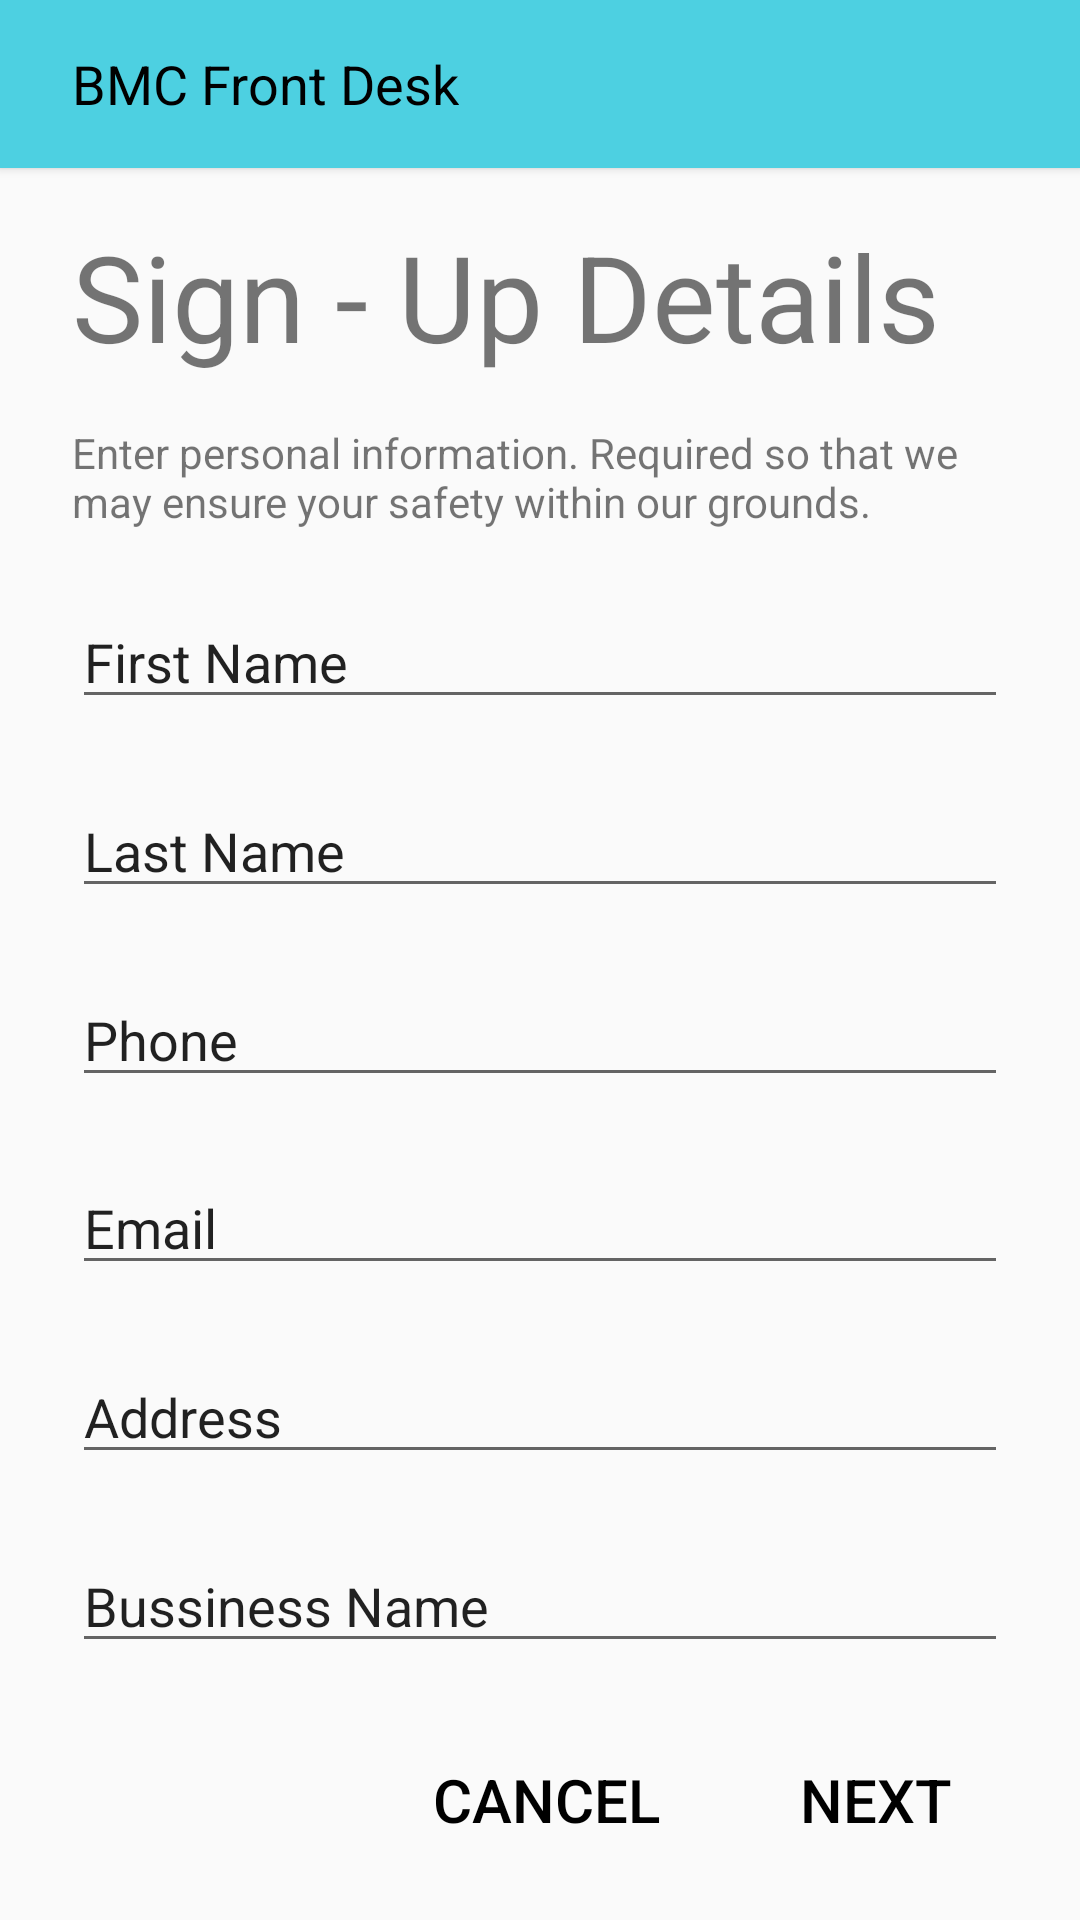

Layout XML and referenced resources for this Android screen:
<!-- AndroidManifest.xml: application theme AppTheme -->
<!-- res/layout/activity_sign_up.xml -->
<?xml version="1.0" encoding="utf-8"?>
<android.support.constraint.ConstraintLayout xmlns:android="http://schemas.android.com/apk/res/android"
    xmlns:app="http://schemas.android.com/apk/res-auto"
    xmlns:tools="http://schemas.android.com/tools"
    android:layout_width="match_parent"
    android:layout_height="match_parent"
    tools:context="com.projectindigo.case_study_android_apps.SignUp"
    tools:layout_editor_absoluteY="25dp"
    tools:layout_editor_absoluteX="0dp">

    <include
        android:id="@+id/toolbar"
        layout="@layout/toolbar"
        android:layout_width="0dp"
        android:layout_height="wrap_content"
        app:layout_constraintRight_toRightOf="parent"
        app:layout_constraintLeft_toLeftOf="parent"
        app:layout_constraintTop_toTopOf="parent" />


    <TextView
        android:id="@+id/title"
        android:layout_width="wrap_content"
        android:layout_height="wrap_content"
        android:text="Sign - Up Details"
        android:textSize="@dimen/titleTextSize"
        android:layout_marginTop="16dp"
        app:layout_constraintTop_toBottomOf="@+id/toolbar"
        android:layout_marginLeft="24dp"
        app:layout_constraintLeft_toLeftOf="parent"
        android:layout_marginStart="24dp" />

    <TextView
        android:id="@+id/desc"
        android:layout_width="0dp"
        android:layout_height="wrap_content"
        android:text="Enter personal information. Required so that we may ensure your safety within our grounds."
        app:layout_constraintLeft_toLeftOf="parent"
        android:layout_marginLeft="24dp"
        android:layout_marginRight="24dp"
        app:layout_constraintRight_toRightOf="parent"
        android:layout_marginTop="16dp"
        app:layout_constraintTop_toBottomOf="@+id/title"
        app:layout_constraintHorizontal_bias="0.0"
        android:layout_marginStart="24dp"
        android:layout_marginEnd="24dp" />

    <EditText
        android:id="@+id/FName"
        android:layout_width="0dp"
        android:layout_height="wrap_content"
        android:ems="10"
        android:inputType="textPersonName"
        android:text="First Name"
        app:layout_constraintRight_toRightOf="parent"
        app:layout_constraintLeft_toLeftOf="parent"
        app:layout_constraintHorizontal_bias="0.0"
        android:layout_marginRight="24dp"
        android:layout_marginLeft="24dp"
        app:layout_constraintTop_toBottomOf="@+id/desc"
        app:layout_constraintBottom_toTopOf="@+id/LName"
        android:layout_marginStart="24dp"
        android:layout_marginEnd="24dp" />

    <EditText
        android:id="@+id/LName"
        android:layout_width="0dp"
        android:layout_height="wrap_content"
        android:ems="10"
        android:inputType="textPersonName"
        android:text="Last Name"
        app:layout_constraintRight_toRightOf="parent"
        app:layout_constraintLeft_toLeftOf="parent"
        android:layout_marginLeft="24dp"
        android:layout_marginRight="24dp"
        app:layout_constraintTop_toBottomOf="@+id/FName"
        app:layout_constraintHorizontal_bias="0.0"
        app:layout_constraintBottom_toTopOf="@+id/Phone"
        android:layout_marginStart="24dp"
        android:layout_marginEnd="24dp" />

    <EditText
        android:id="@+id/Phone"
        android:layout_width="0dp"
        android:layout_height="wrap_content"
        android:ems="10"
        android:inputType="phone"
        android:text="Phone"
        app:layout_constraintLeft_toLeftOf="parent"
        app:layout_constraintRight_toRightOf="parent"
        android:layout_marginLeft="24dp"
        android:layout_marginRight="24dp"
        app:layout_constraintHorizontal_bias="0.0"
        app:layout_constraintTop_toBottomOf="@+id/LName"
        app:layout_constraintBottom_toTopOf="@+id/Email"
        android:layout_marginStart="24dp"
        android:layout_marginEnd="24dp" />

    <EditText
        android:id="@+id/Email"
        android:layout_width="0dp"
        android:layout_height="wrap_content"
        android:ems="10"
        android:inputType="textEmailAddress"
        android:text="Email"
        app:layout_constraintRight_toRightOf="parent"
        app:layout_constraintLeft_toLeftOf="parent"
        android:layout_marginLeft="24dp"
        android:layout_marginRight="24dp"
        app:layout_constraintTop_toBottomOf="@+id/Phone"
        app:layout_constraintHorizontal_bias="0.0"
        app:layout_constraintBottom_toTopOf="@+id/Address"
        android:layout_marginStart="24dp"
        android:layout_marginEnd="24dp" />

    <EditText
        android:id="@+id/Address"
        android:layout_width="0dp"
        android:layout_height="wrap_content"
        android:ems="10"
        android:inputType="textPersonName"
        android:text="Address"
        app:layout_constraintRight_toRightOf="parent"
        app:layout_constraintLeft_toLeftOf="parent"
        android:layout_marginLeft="24dp"
        android:layout_marginRight="24dp"
        app:layout_constraintTop_toBottomOf="@+id/Email"
        app:layout_constraintHorizontal_bias="0.0"
        app:layout_constraintBottom_toTopOf="@+id/BusinessName"
        android:layout_marginStart="24dp"
        android:layout_marginEnd="24dp" />

    <EditText
        android:id="@+id/BusinessName"
        android:layout_width="0dp"
        android:layout_height="wrap_content"
        android:ems="10"
        android:inputType="textPersonName"
        android:text="Bussiness Name"
        app:layout_constraintRight_toRightOf="parent"
        app:layout_constraintLeft_toLeftOf="parent"
        android:layout_marginLeft="24dp"
        android:layout_marginRight="24dp"
        app:layout_constraintTop_toBottomOf="@+id/Address"
        app:layout_constraintHorizontal_bias="0.0"
        app:layout_constraintBottom_toTopOf="@+id/nextButton"
        android:layout_marginStart="24dp"
        android:layout_marginEnd="24dp" />

    <Button
        android:id="@+id/nextButton"
        style="@style/ButtonDialog"
        android:layout_width="wrap_content"
        android:layout_height="wrap_content"
        android:layout_marginBottom="16dp"
        android:layout_marginEnd="24dp"
        android:layout_marginRight="24dp"
        android:onClick="Next"
        android:text="Next"
        app:layout_constraintBottom_toBottomOf="parent"
        app:layout_constraintRight_toRightOf="parent" />

    <Button
        android:id="@+id/cancelButton"
        style="@style/ButtonDialog"
        android:layout_width="wrap_content"
        android:layout_height="wrap_content"
        android:layout_marginBottom="16dp"
        android:layout_marginEnd="16dp"
        android:layout_marginRight="16dp"
        android:onClick="Cancel"
        android:text="Cancel"
        app:layout_constraintBottom_toBottomOf="parent"
        app:layout_constraintRight_toLeftOf="@+id/nextButton" />

</android.support.constraint.ConstraintLayout>
<!-- res/layout/toolbar.xml (included above) -->
<?xml version="1.0" encoding="utf-8"?>
<android.support.v7.widget.Toolbar xmlns:android="http://schemas.android.com/apk/res/android"
    xmlns:app="http://schemas.android.com/apk/res-auto"
    android:id="@+id/toolbar"
    app:titleTextColor="@color/colorPrimaryText"
    android:titleTextColor="@color/colorPrimaryText"
    android:layout_width="match_parent"
    android:layout_height="wrap_content"
    android:layout_margin="0dp"
    android:background="@color/colorPrimary"
    android:minHeight="?attr/actionBarSize"
    app:contentInsetStart="10dp"
    android:elevation="2dp"
    android:padding="0dp">

    <TextView
        android:id="@+id/toolbar_title"
        android:layout_width="wrap_content"
        android:layout_height="match_parent"
        android:layout_marginStart="24dp"
        android:gravity="start|center"
        android:text="@string/app_name"
        android:textColor="@color/colorPrimaryText"
        android:textSize="18sp"/>

</android.support.v7.widget.Toolbar>
<!-- resources referenced by this layout -->
<resources>
  <color name="colorPrimary">#4dd0e1</color>
  <color name="colorPrimaryText">#000000</color>
  <dimen name="titleTextSize">40sp</dimen>
  <string name="app_name">BMC Front Desk</string>
  <style name="ButtonDialog" parent="Base.Widget.AppCompat.Button.Borderless">
          <item name="android:textColor">@color/colorPrimaryText</item>
          <item name="android:layout_width">200dp</item>
          <item name="android:layout_height">100dp</item>
          <item name="android:layout_marginEnd">24dp</item>
          <item name="android:layout_marginBottom">16dp</item>
          <item name="android:textSize">20sp</item>
  
      </style>
  <style name="AppTheme" parent="Theme.AppCompat.Light.NoActionBar">
          
          <item name="android:colorPrimary">@color/colorPrimary</item>
          <item name="android:colorPrimaryDark">@color/colorPrimaryDark</item>
          <item name="android:colorAccent">@color/colorAccent</item>
      </style>
  <color name="colorPrimaryDark">#009eae</color>
  <color name="colorAccent">#546e7a</color>
</resources>
